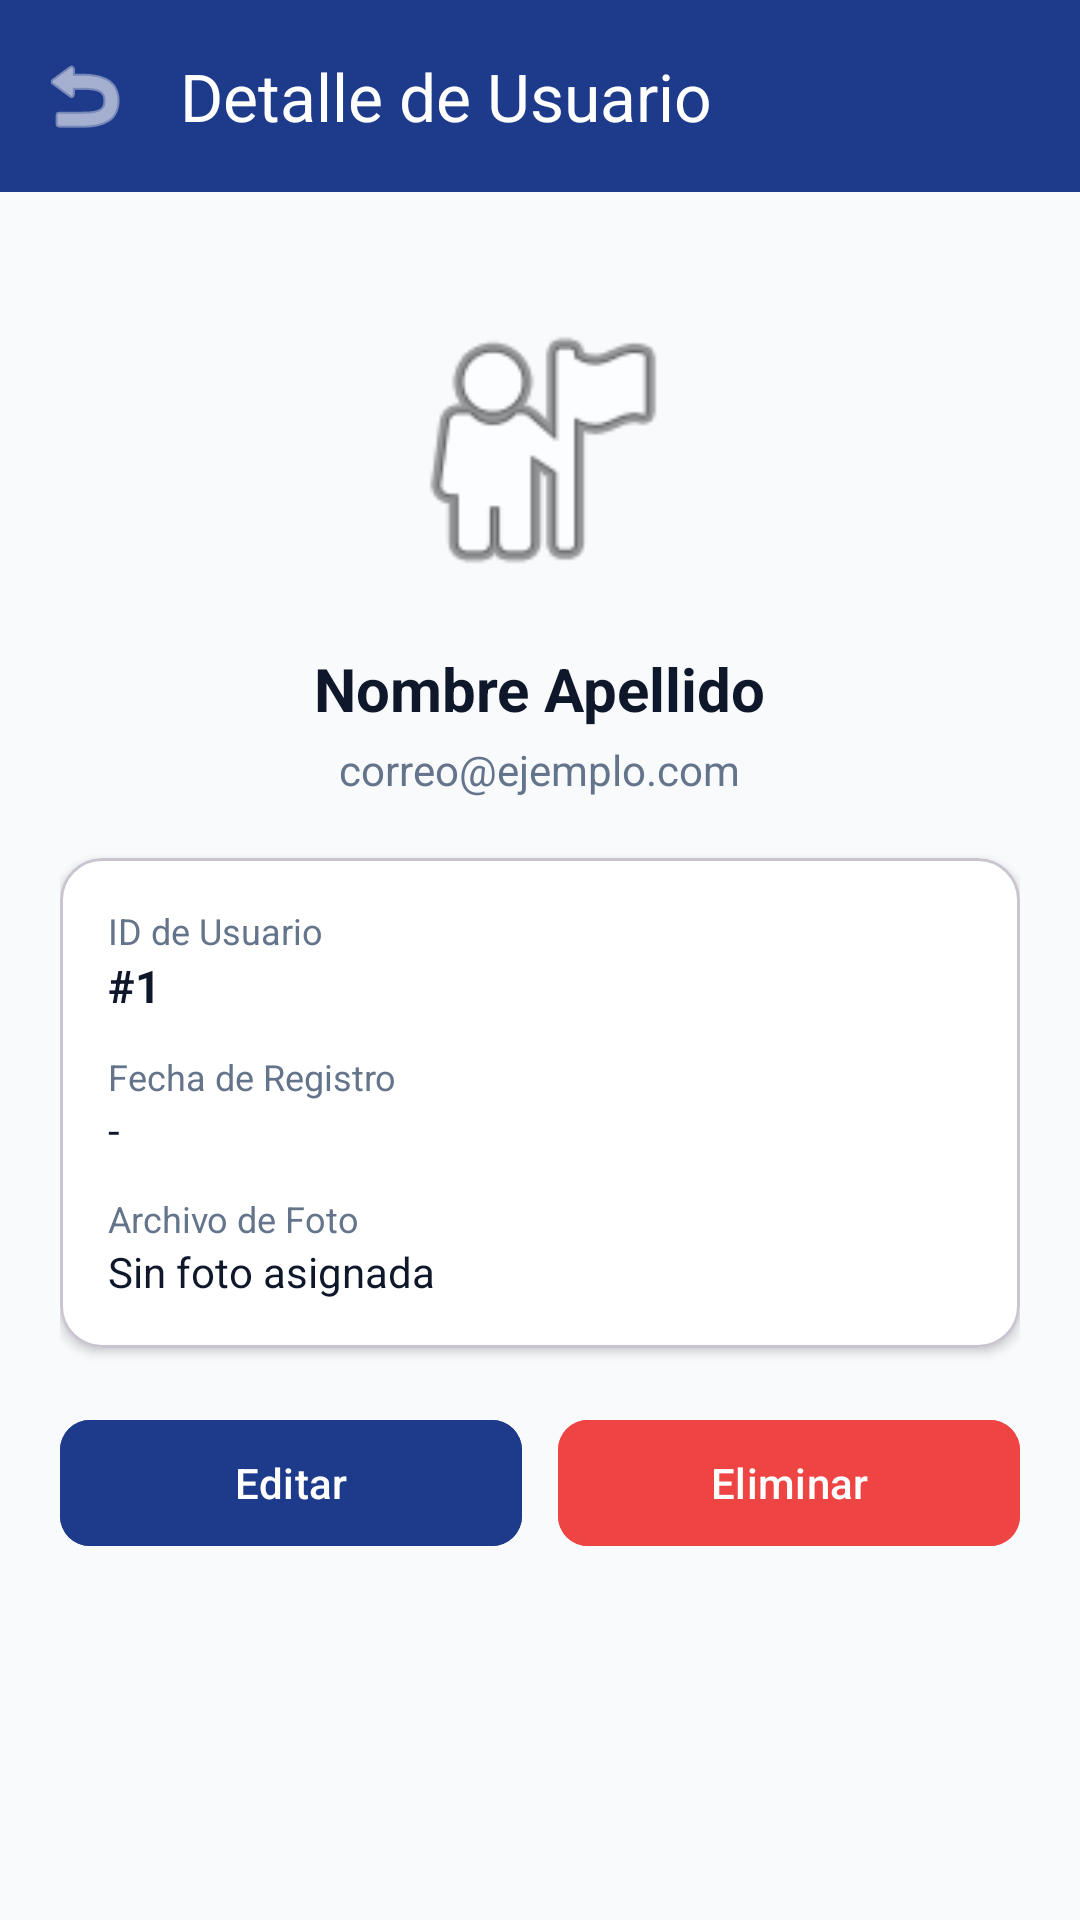

Reconstruct the res/layout file that produces this screen, plus the resources it refers to.
<!-- AndroidManifest.xml: application theme Theme.UtesaConcurrencyApp -->
<!-- res/layout/actividad_detalle_usuario.xml -->
<?xml version="1.0" encoding="utf-8"?>
<androidx.coordinatorlayout.widget.CoordinatorLayout xmlns:android="http://schemas.android.com/apk/res/android"
    xmlns:app="http://schemas.android.com/apk/res-auto"
    android:layout_width="match_parent"
    android:layout_height="match_parent"
    android:background="@color/background">

    <com.google.android.material.appbar.AppBarLayout
        android:layout_width="match_parent"
        android:layout_height="wrap_content">

        <com.google.android.material.appbar.MaterialToolbar
            android:id="@+id/toolbarDetalle"
            android:layout_width="match_parent"
            android:layout_height="?attr/actionBarSize"
            android:background="@color/primary"
            app:title="@string/user_detail_title"
            app:titleTextColor="@color/surface"
            app:navigationIcon="@android:drawable/ic_menu_revert"
            app:navigationIconTint="@color/surface" />
    </com.google.android.material.appbar.AppBarLayout>

    <ScrollView
        android:layout_width="match_parent"
        android:layout_height="match_parent"
        app:layout_behavior="@string/appbar_scrolling_view_behavior"
        android:padding="20dp">

        <LinearLayout
            android:layout_width="match_parent"
            android:layout_height="wrap_content"
            android:orientation="vertical"
            android:gravity="center_horizontal">

            <ImageView
                android:id="@+id/ivAvatarDetalle"
                android:layout_width="100dp"
                android:layout_height="100dp"
                android:src="@android:drawable/ic_menu_myplaces"
                android:contentDescription="Avatar"
                android:layout_marginTop="16dp"
                android:layout_marginBottom="16dp" />

            <TextView
                android:id="@+id/tvNombreCompletoDetalle"
                android:layout_width="wrap_content"
                android:layout_height="wrap_content"
                android:text="Nombre Apellido"
                android:textColor="@color/text_primary"
                android:textSize="20sp"
                android:textStyle="bold" />

            <TextView
                android:id="@+id/tvEmailDetalle"
                android:layout_width="wrap_content"
                android:layout_height="wrap_content"
                android:text="correo@ejemplo.com"
                android:textColor="@color/text_secondary"
                android:textSize="14sp"
                android:layout_marginTop="4dp" />

            <com.google.android.material.card.MaterialCardView
                android:layout_width="match_parent"
                android:layout_height="wrap_content"
                android:layout_marginTop="20dp"
                app:cardCornerRadius="14dp"
                app:cardElevation="2dp"
                app:cardBackgroundColor="@color/surface">

                <LinearLayout
                    android:layout_width="match_parent"
                    android:layout_height="wrap_content"
                    android:orientation="vertical"
                    android:padding="16dp">

                    <TextView
                        android:layout_width="wrap_content"
                        android:layout_height="wrap_content"
                        android:text="ID de Usuario"
                        android:textColor="@color/text_secondary"
                        android:textSize="12sp" />

                    <TextView
                        android:id="@+id/tvIdDetalle"
                        android:layout_width="wrap_content"
                        android:layout_height="wrap_content"
                        android:text="#1"
                        android:textColor="@color/text_primary"
                        android:textSize="15sp"
                        android:textStyle="bold"
                        android:layout_marginBottom="12dp" />

                    <TextView
                        android:layout_width="wrap_content"
                        android:layout_height="wrap_content"
                        android:text="Fecha de Registro"
                        android:textColor="@color/text_secondary"
                        android:textSize="12sp" />

                    <TextView
                        android:id="@+id/tvFechaCreacionDetalle"
                        android:layout_width="wrap_content"
                        android:layout_height="wrap_content"
                        android:text="-"
                        android:textColor="@color/text_primary"
                        android:textSize="14sp"
                        android:layout_marginBottom="12dp" />

                    <TextView
                        android:layout_width="wrap_content"
                        android:layout_height="wrap_content"
                        android:text="Archivo de Foto"
                        android:textColor="@color/text_secondary"
                        android:textSize="12sp" />

                    <TextView
                        android:id="@+id/tvReferenciaFotoDetalle"
                        android:layout_width="wrap_content"
                        android:layout_height="wrap_content"
                        android:text="Sin foto asignada"
                        android:textColor="@color/text_primary"
                        android:textSize="14sp" />

                </LinearLayout>
            </com.google.android.material.card.MaterialCardView>

            <LinearLayout
                android:layout_width="match_parent"
                android:layout_height="wrap_content"
                android:orientation="horizontal"
                android:layout_marginTop="20dp">

                <com.google.android.material.button.MaterialButton
                    android:id="@+id/btnEditarDetalle"
                    android:layout_width="0dp"
                    android:layout_height="50dp"
                    android:layout_weight="1"
                    android:layout_marginEnd="6dp"
                    android:text="Editar"
                    app:cornerRadius="10dp"
                    android:backgroundTint="@color/primary" />

                <com.google.android.material.button.MaterialButton
                    android:id="@+id/btnEliminarDetalle"
                    android:layout_width="0dp"
                    android:layout_height="50dp"
                    android:layout_weight="1"
                    android:layout_marginStart="6dp"
                    android:text="@string/btn_delete"
                    app:cornerRadius="10dp"
                    android:backgroundTint="@color/danger" />
            </LinearLayout>

        </LinearLayout>
    </ScrollView>
</androidx.coordinatorlayout.widget.CoordinatorLayout>
<!-- resources referenced by this layout -->
<resources>
  <color name="background">#F8FAFC</color>
  <color name="danger">#EF4444</color>
  <color name="primary">#1E3A8A</color>
  <color name="surface">#FFFFFF</color>
  <color name="text_primary">#0F172A</color>
  <color name="text_secondary">#64748B</color>
  <string name="btn_delete">Eliminar</string>
  <string name="user_detail_title">Detalle de Usuario</string>
  <style name="Theme.UtesaConcurrencyApp" parent="Theme.Material3.DayNight.NoActionBar">
          
          <item name="colorPrimary">@color/primary</item>
          <item name="colorPrimaryVariant">@color/primary_variant</item>
          <item name="colorOnPrimary">@color/surface</item>
          
          <item name="colorSecondary">@color/secondary</item>
          <item name="colorSecondaryVariant">@color/secondary_variant</item>
          <item name="colorOnSecondary">@color/surface</item>
          
          <item name="android:statusBarColor">@color/primary</item>
          <item name="android:windowLightStatusBar">false</item>
          
          <item name="android:windowBackground">@color/background</item>
      </style>
  <color name="primary_variant">#172554</color>
  <color name="secondary">#0D9488</color>
  <color name="secondary_variant">#0F766E</color>
</resources>
